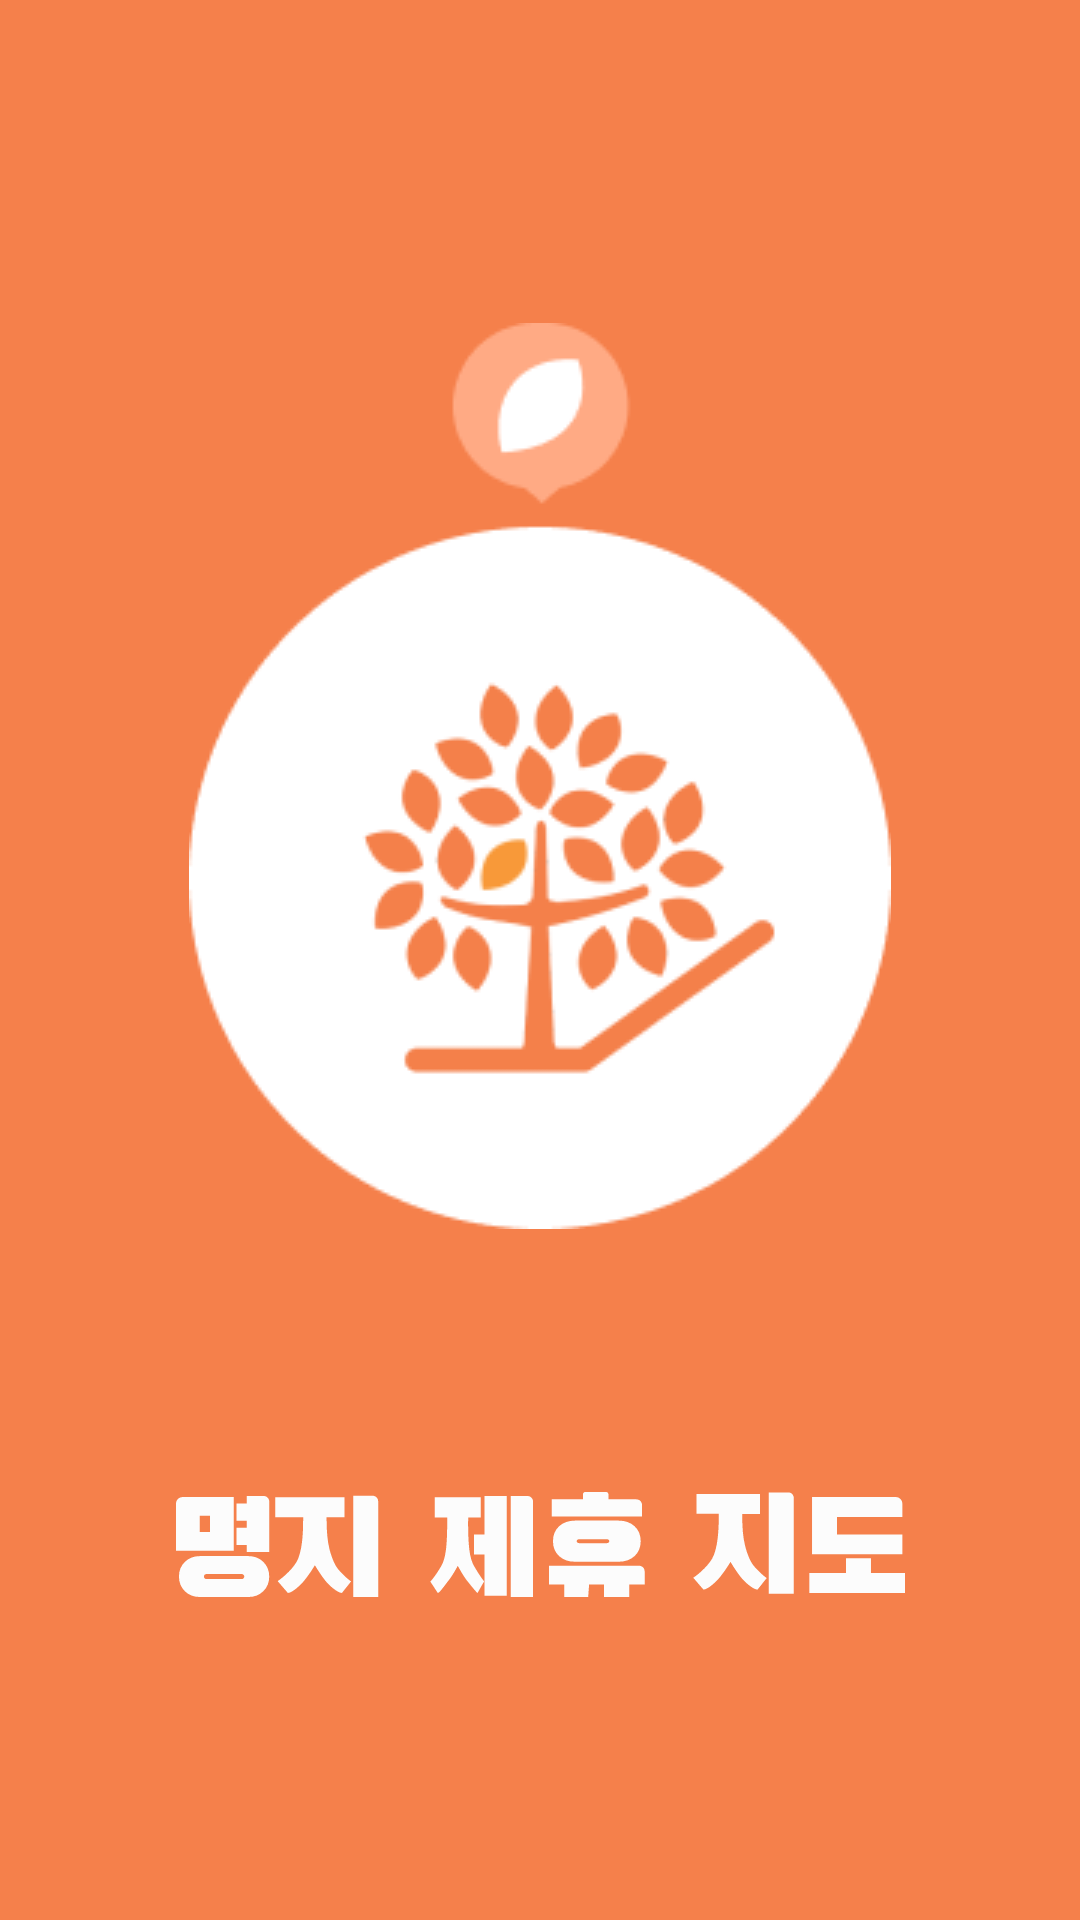

This screen was rendered from an Android layout file. Write that file and the resources it references.
<!-- AndroidManifest.xml: application theme Theme.Affiliatesandroid -->
<!-- res/layout/activity_splash.xml -->
<?xml version="1.0" encoding="utf-8"?>
<androidx.constraintlayout.widget.ConstraintLayout xmlns:android="http://schemas.android.com/apk/res/android"
    android:layout_width="match_parent"
    android:layout_height="match_parent"
    android:background="@color/orange_dark"
    xmlns:app="http://schemas.android.com/apk/res-auto">

    <ImageView
        android:id="@+id/img"
        android:layout_width="wrap_content"
        android:layout_height="wrap_content"
        android:src="@drawable/splash_img"
        android:layout_marginTop="20dp"
        app:layout_constraintTop_toTopOf="parent"
        app:layout_constraintBottom_toTopOf="@+id/text"
        app:layout_constraintStart_toStartOf="parent"
        app:layout_constraintEnd_toEndOf="parent"/>

    <ImageView
        android:id="@+id/text"
        android:layout_width="wrap_content"
        android:layout_height="wrap_content"
        android:src="@drawable/splash_title"
        android:layout_marginBottom="20dp"
        app:layout_constraintTop_toBottomOf="@id/img"
        app:layout_constraintBottom_toBottomOf="parent"
        app:layout_constraintStart_toStartOf="parent"
        app:layout_constraintEnd_toEndOf="parent"/>

</androidx.constraintlayout.widget.ConstraintLayout>
<!-- resources referenced by this layout -->
<resources>
  <color name="orange_dark">#F5804B</color>
  <!-- drawable splash_img: png bitmap (drawable-v24, 15027 bytes) -->
  <!-- drawable splash_title: vector/xml drawable (drawable, 3379 chars, omitted) -->
  <style name="Theme.Affiliatesandroid" parent="Theme.Material3.DayNight.NoActionBar">
          
          <item name="colorPrimary">@color/gray</item>
          <item name="colorPrimaryVariant">@color/purple_700</item>
          <item name="colorOnPrimary">@color/white</item>
          
          <item name="colorSecondary">@color/gray</item>
          <item name="colorSecondaryVariant">@color/teal_700</item>
          <item name="colorOnSecondary">@color/black</item>
  
          
          <item name="android:statusBarColor" tools:targetApi="l">@color/white</item>
  
          
          <item name="android:windowLightStatusBar" tools:targetApi="m">true</item>
  
          
      </style>
  <color name="gray">#A0A19D</color>
  <color name="purple_700">#FF3700B3</color>
  <color name="white">#FFFFFFFF</color>
  <color name="teal_700">#FF018786</color>
  <color name="black">#FF000000</color>
</resources>
